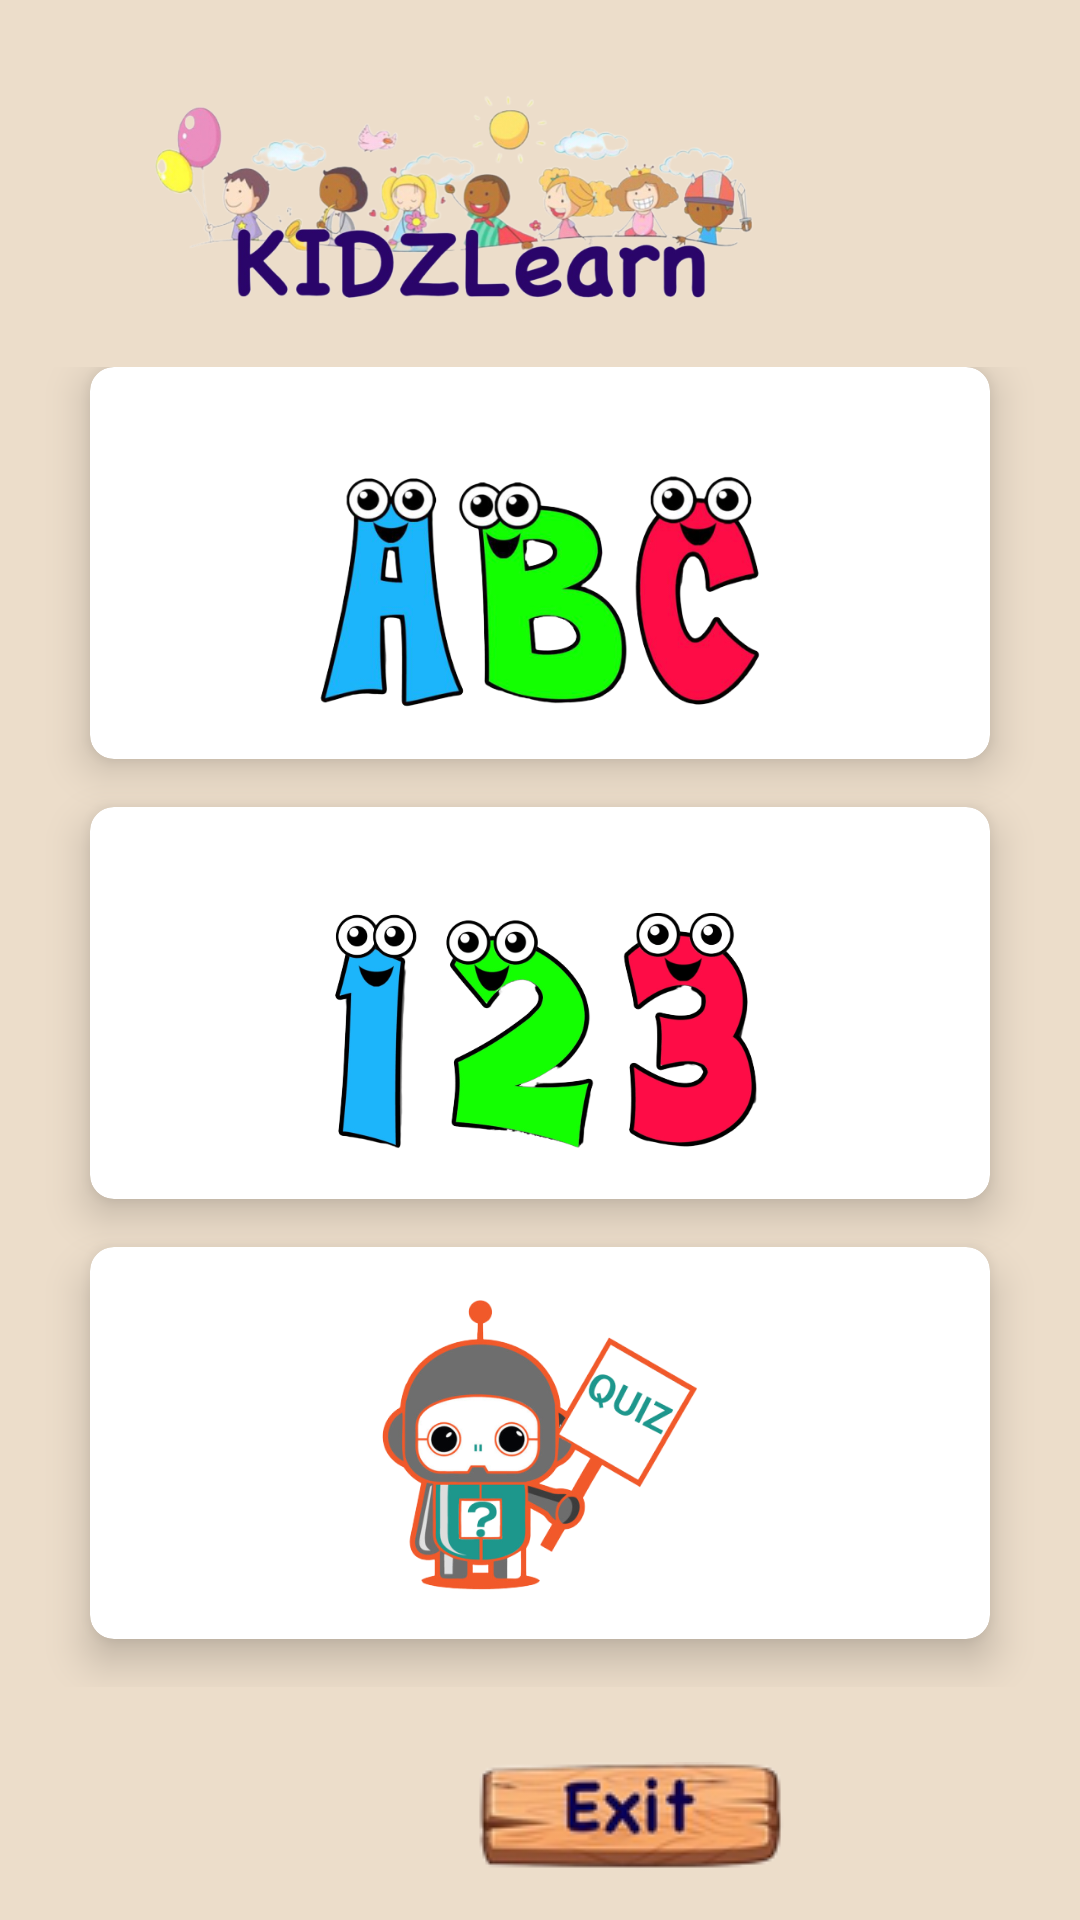

This screen was rendered from an Android layout file. Write that file and the resources it references.
<!-- AndroidManifest.xml: application theme AppTheme -->
<!-- res/layout/activity_main.xml -->
<?xml version="1.0" encoding="utf-8"?>
<LinearLayout xmlns:android="http://schemas.android.com/apk/res/android"
    xmlns:app="http://schemas.android.com/apk/res-auto"
    xmlns:tools="http://schemas.android.com/tools"
    android:id="@+id/relativeLayout2"
    android:layout_width="match_parent"
    android:layout_height="match_parent"
    android:orientation="vertical"
    android:weightSum="10"
    android:background="#ECDDCA"
    tools:context=".MainActivity">

    <RelativeLayout
        android:layout_width="match_parent"
        android:layout_height="50dp"
        android:layout_weight="1">

        <ImageView
            android:id="@+id/iv_kidzlearn"
            android:layout_width="264dp"
            android:layout_height="102dp"
            android:layout_alignParentEnd="true"
            android:layout_marginTop="20dp"
            android:layout_marginEnd="76dp"
            app:srcCompat="@drawable/kidzlearn" />

    </RelativeLayout>

    <GridLayout
        android:id="@+id/MainGrid"
        android:layout_width="match_parent"
        android:layout_height="0dp"
        android:layout_weight="8"
        android:alignmentMode="alignMargins"
        android:columnCount="1"
        android:columnOrderPreserved="false"
        android:padding="14dp"
        android:rowCount="1">

        <androidx.cardview.widget.CardView
            android:layout_width="0dp"
            android:layout_height="50dp"
            android:layout_rowWeight="1"
            android:layout_columnWeight="1"
            android:layout_marginLeft="16dp"
            android:layout_marginRight="16dp"
            android:layout_marginBottom="16dp"
            app:cardBackgroundColor="#FFFFFF"
            app:cardCornerRadius="8dp"
            app:cardElevation="8dp">

            <LinearLayout
                android:layout_width="wrap_content"
                android:layout_height="wrap_content"
                android:layout_gravity="center_horizontal|center_vertical"
                android:layout_margin="16dp"
                android:orientation="vertical">

                <ImageView
                    android:layout_width="190dp"
                    android:layout_height="100dp"
                    android:layout_gravity="center_horizontal"
                    android:src="@drawable/alphabet" />

                <TextView
                    android:layout_width="250dp"
                    android:layout_height="50dp"
                    android:text="ALPHABET"
                    android:textAlignment="center"
                    android:textColor="@android:color/black"
                    android:textSize="20sp"
                    android:textStyle="bold" />

            </LinearLayout>

        </androidx.cardview.widget.CardView>

        <androidx.cardview.widget.CardView
            android:layout_width="0dp"
            android:layout_height="50dp"
            android:layout_rowWeight="1"
            android:layout_columnWeight="1"
            android:layout_marginLeft="16dp"
            android:layout_marginRight="16dp"
            android:layout_marginBottom="16dp"
            app:cardCornerRadius="8dp"
            app:cardElevation="8dp">

            <LinearLayout
                android:layout_width="wrap_content"
                android:layout_height="wrap_content"
                android:layout_gravity="center_horizontal|center_vertical"
                android:layout_margin="16dp"
                android:orientation="vertical">

                <ImageView
                    android:layout_width="190dp"
                    android:layout_height="100dp"
                    android:layout_gravity="center_horizontal"
                    android:src="@drawable/num" />

                <TextView
                    android:layout_width="250dp"
                    android:layout_height="wrap_content"
                    android:text="NUMBER"
                    android:textAlignment="center"
                    android:textColor="@android:color/black"
                    android:textSize="20sp"
                    android:textStyle="bold" />

            </LinearLayout>

        </androidx.cardview.widget.CardView>

        <androidx.cardview.widget.CardView
            android:layout_width="0dp"
            android:layout_height="50dp"
            android:layout_rowWeight="1"
            android:layout_columnWeight="1"
            android:layout_marginLeft="16dp"
            android:layout_marginRight="16dp"
            android:layout_marginBottom="16dp"
            app:cardCornerRadius="8dp"
            app:cardElevation="8dp">

            <LinearLayout
                android:layout_width="wrap_content"
                android:layout_height="wrap_content"
                android:layout_gravity="center_horizontal|center_vertical"
                android:layout_margin="16dp"
                android:orientation="vertical">

                <ImageView
                    android:layout_width="190dp"
                    android:layout_height="100dp"
                    android:layout_gravity="center_horizontal"
                    android:src="@drawable/quiz" />

                <TextView
                    android:layout_width="250dp"
                    android:layout_height="wrap_content"
                    android:text="QUIZ"
                    android:textAlignment="center"
                    android:textColor="@android:color/black"
                    android:textSize="20sp"
                    android:textStyle="bold" />

            </LinearLayout>

        </androidx.cardview.widget.CardView>

    </GridLayout>

    <ImageButton
        android:id="@+id/ib_ExitMenu"
        android:layout_width="160dp"
        android:layout_height="0dp"
        android:layout_marginLeft="130dp"
        android:layout_marginBottom="5dp"
        android:layout_weight="1"
        android:background="#ECDDCA"
        app:srcCompat="@drawable/btnexit" />


</LinearLayout>
<!-- resources referenced by this layout -->
<resources>
  <!-- drawable alphabet: png bitmap (drawable, 138000 bytes) -->
  <!-- drawable btnexit: png bitmap (drawable, 9018 bytes) -->
  <!-- drawable kidzlearn: png bitmap (drawable, 221166 bytes) -->
  <!-- drawable num: png bitmap (drawable, 112184 bytes) -->
  <!-- drawable quiz: png bitmap (drawable, 103753 bytes) -->
  <style name="AppTheme" parent="Theme.AppCompat.Light.NoActionBar">
          
          <item name="colorPrimary">#7A31E4</item>
          <item name="colorPrimaryDark">#7A31E4</item>
          <item name="colorAccent">@color/colorAccent</item>
      </style>
  <color name="colorAccent">#03DAC5</color>
</resources>
